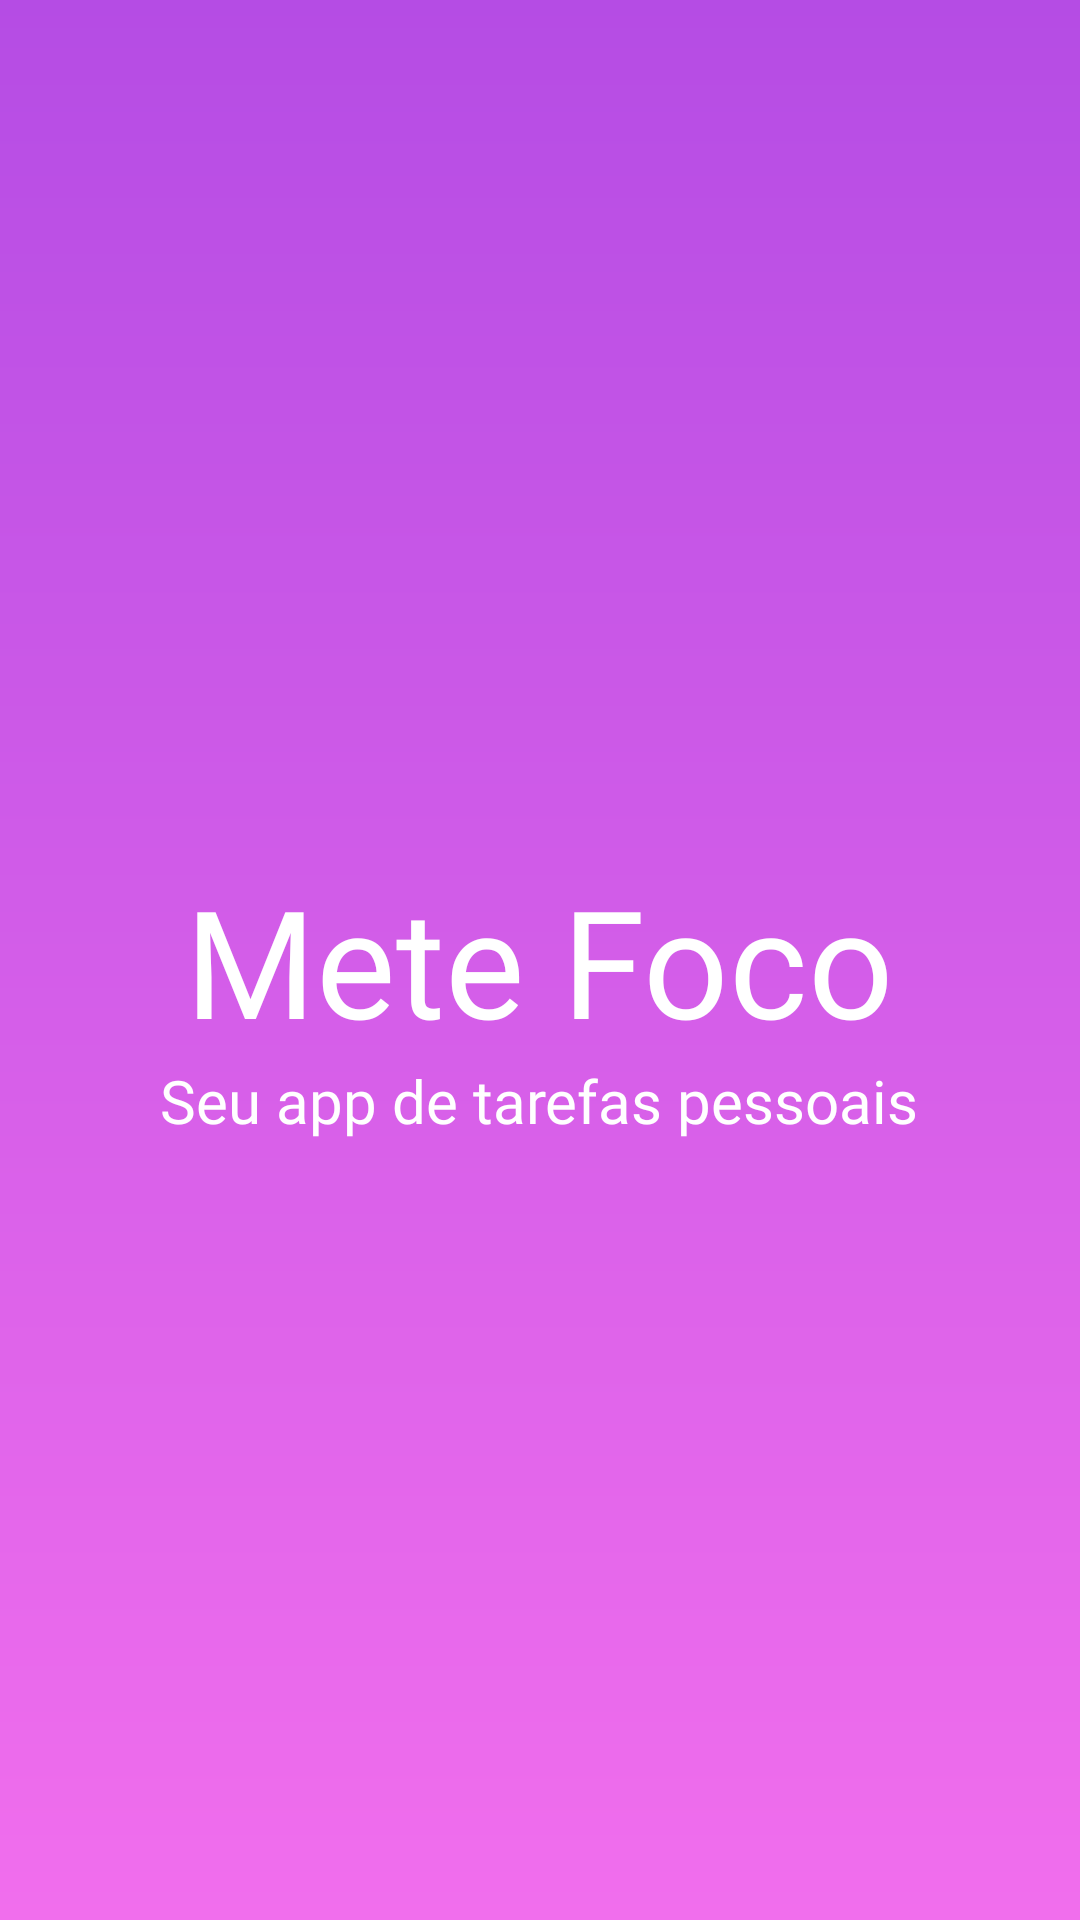

Write the Android layout XML for this screen, with the resource values it uses.
<!-- AndroidManifest.xml: application theme Theme.MeteFoco -->
<!-- res/layout/activity_splash_screen.xml -->
<?xml version="1.0" encoding="utf-8"?>
<LinearLayout xmlns:android="http://schemas.android.com/apk/res/android"
    xmlns:app="http://schemas.android.com/apk/res-auto"
    xmlns:tools="http://schemas.android.com/tools"
    android:layout_width="match_parent"
    android:layout_height="match_parent"
    android:orientation="vertical"
    android:gravity="center"
    android:forceDarkAllowed="false"
    tools:context=".views.SplashScreen">


    <RelativeLayout
        android:layout_width="match_parent"
        android:layout_height="match_parent">

        <View
            android:layout_width="match_parent"
            android:layout_height="match_parent"
            android:background="@drawable/gradient_without_corners"/>

        <TextView
            android:layout_width="wrap_content"
            android:layout_height="wrap_content"
            android:text="Mete Foco"
            android:textColor="@color/white"
            android:textSize="50dp"
            android:id="@+id/textMeteFoco"
            android:layout_centerInParent="true"
            android:fontFamily="@font/montserratbold"/>

        <TextView
            android:layout_width="wrap_content"
            android:layout_height="wrap_content"
            android:text="Seu app de tarefas pessoais"
            android:textColor="@color/white"
            android:textSize="20dp"
            android:layout_below="@+id/textMeteFoco"
            android:layout_centerHorizontal="true"
            android:fontFamily="@font/montserratmedium"/>
    </RelativeLayout>

</LinearLayout>
<!-- resources referenced by this layout -->
<resources>
  <color name="white">#FFFFFFFF</color>
  <!-- drawable gradient_without_corners (drawable) -->
  <?xml version="1.0" encoding="utf-8"?>
  <shape xmlns:android="http://schemas.android.com/apk/res/android">
  
      <gradient
          android:type="linear"
          android:angle="90"
          android:startColor="@color/pinkPrimary"
          android:endColor="@color/purplePrimary"/>
  </shape>
  <style name="Theme.MeteFoco" parent="Theme.AppCompat.Light.NoActionBar">
          
          <item name="colorPrimary">@color/purplePrimary</item>
          <item name="colorPrimaryVariant">@color/pinkPrimary</item>
          <item name="colorOnPrimary">@color/white</item>
          
          <item name="colorSecondary">@color/blueSecundary</item>
          <item name="colorSecondaryVariant">@color/greenSecundary</item>
          <item name="colorOnSecondary">@color/black</item>
          
          <item name="android:statusBarColor" tools:targetApi="l">?attr/colorPrimary</item>
          
          <item name="android:dialogTheme">@style/AppTheme.DialogTheme</item>
          <item name="android:forceDarkAllowed" tools:targetApi="q"> false </item>
      </style>
  <color name="pinkPrimary">#F16EED</color>
  <color name="purplePrimary">#B54CE4</color>
  <color name="blueSecundary">#4C52E4</color>
  <color name="greenSecundary">#BFF16E</color>
  <color name="black">#FF000000</color>
  <style name="AppTheme.DialogTheme" parent="Theme.AppCompat.Light.Dialog">
          <item name="colorAccent">@color/purplePrimary</item>
          <item name="android:colorPrimary">@color/purplePrimary</item>
          <item name="android:colorPrimaryDark">@color/grayUnselectedDark</item>
          <item name="android:colorAccent">@color/purplePrimary</item>
      </style>
  <color name="grayUnselectedDark">#B0AEB0</color>
</resources>
